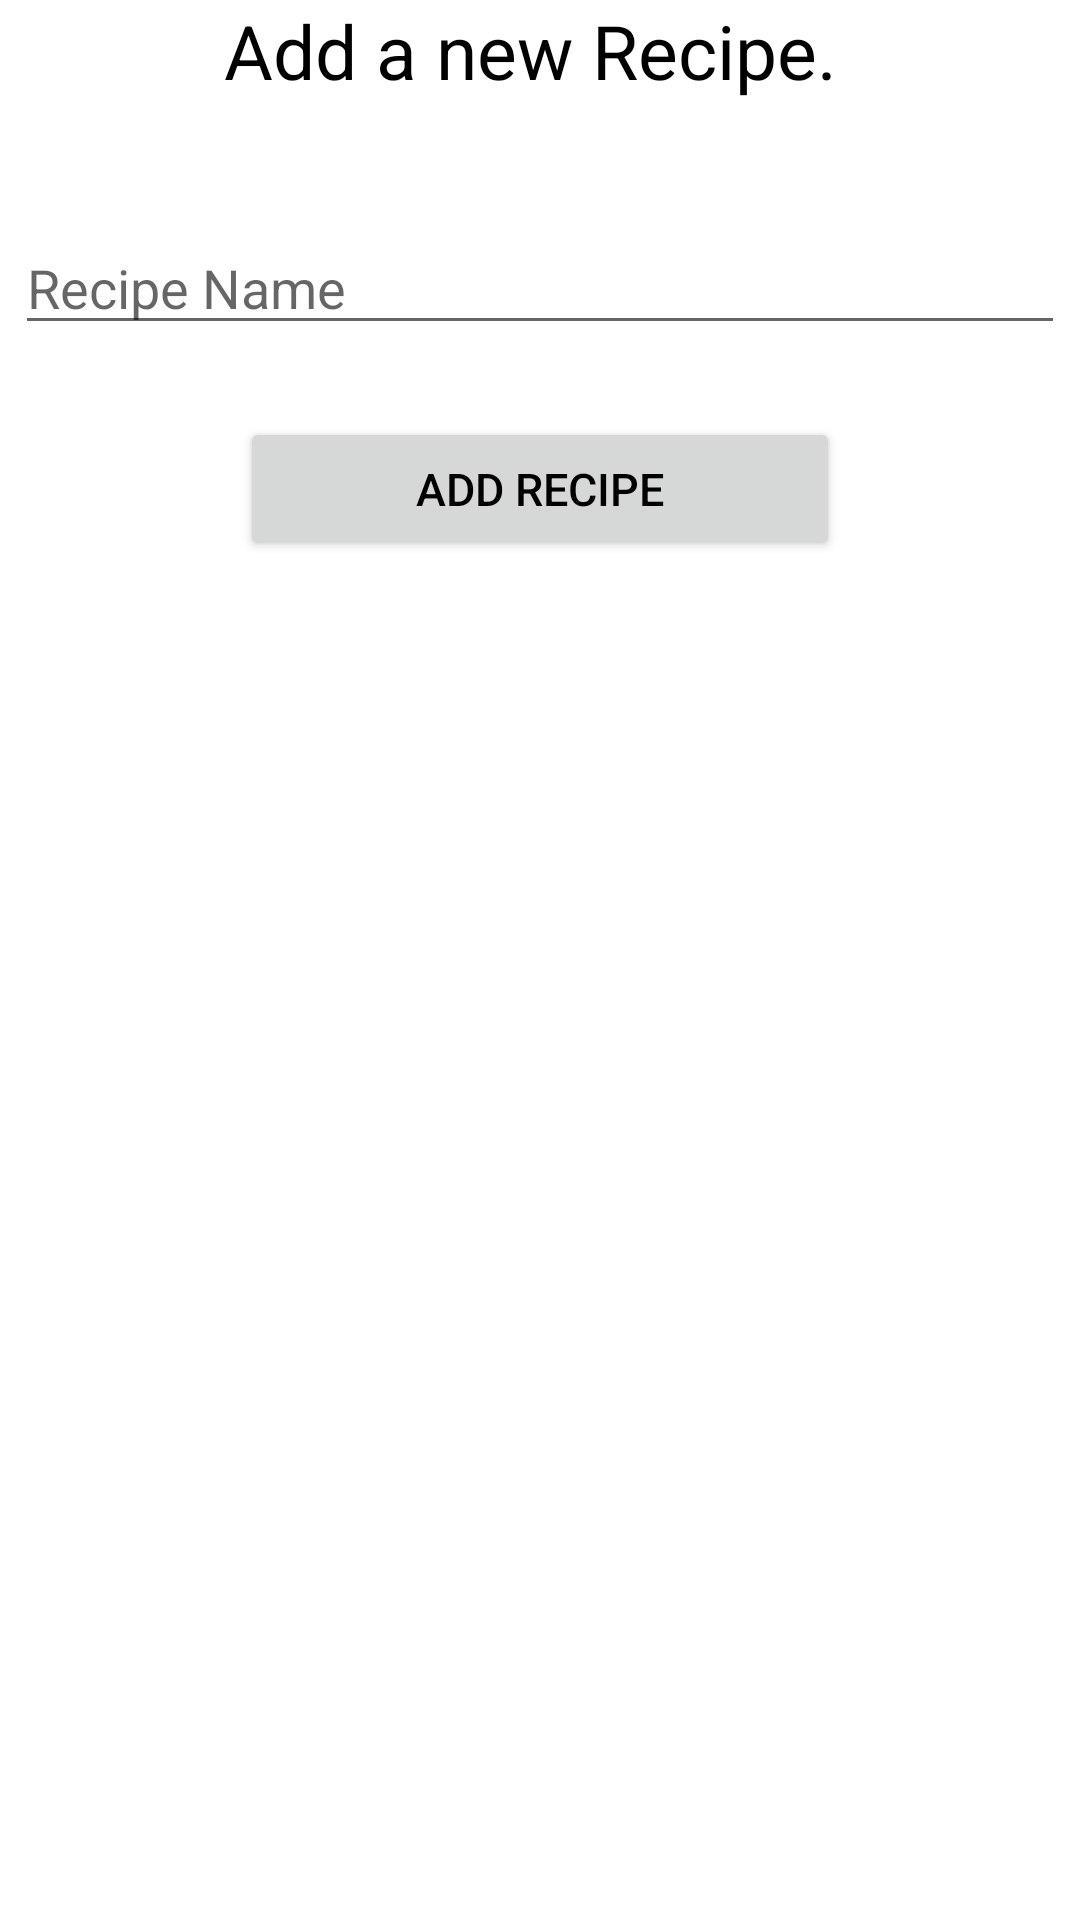

Layout XML and referenced resources for this Android screen:
<!-- AndroidManifest.xml: application theme AppTheme -->
<!-- res/layout/fragment_add_new_recipe.xml -->
<?xml version="1.0" encoding="utf-8"?>
<LinearLayout xmlns:android="http://schemas.android.com/apk/res/android"
    android:layout_width="match_parent"
    android:layout_height="wrap_content"
    android:layout_gravity="center"
    android:orientation="vertical">
    android:windowSoftInputMode="adjustResize">

    <TextView
        android:id="@+id/textView"
        android:layout_width="wrap_content"
        android:layout_height="wrap_content"
        android:text="Add a new Recipe. "
        android:textSize="25sp"
        android:textColor="@color/black"
        android:layout_marginBottom="40dp"
        android:layout_gravity="center_horizontal"
        android:windowSoftInputMode="adjustResize" />

    <EditText
        android:id="@+id/new_recipe_name_input"
        android:layout_width="350dp"
        android:layout_gravity="center_horizontal"
        android:layout_height="wrap_content"
        android:ems="10"
        android:hint="Recipe Name"
        android:layout_marginBottom="24dp"
        android:windowSoftInputMode="adjustResize"
        android:inputType="textPersonName" />

    <Button
        android:id="@+id/add_new_recipe_button"
        android:layout_width="200dp"
        android:layout_height="wrap_content"
        android:layout_gravity="center_horizontal"
        android:text="@string/add_recipe_button"
        android:layout_marginBottom="100dp"
        android:textColor="@color/black"
        android:textSize="15sp"/>

</LinearLayout>
<!-- resources referenced by this layout -->
<resources>
  <color name="black">#FF000000</color>
  <string name="add_recipe_button">Add Recipe</string>
  <style name="AppTheme" parent="Theme.MaterialComponents.DayNight.DarkActionBar">
          
          <item name="colorPrimary">@color/header_footer_background</item>
          <item name="colorPrimaryDark">@color/header_alt</item> 
          <item name="colorPrimaryVariant">@color/header_alt</item>
          <item name="colorOnPrimary">@color/white</item>
  
          <item name="colorAccent">@color/black</item>
  
          <item name="android:textColorPrimary">@color/font_header</item>
  
          
          <item name="colorSecondary">@color/teal_200</item>
          <item name="colorSecondaryVariant">@color/teal_700</item>
          <item name="colorOnSecondary">@color/black</item>
      </style>
  <color name="header_footer_background">#abd2bc</color>
  <color name="header_alt">#40635B</color>
  <color name="white">#FFFFFFFF</color>
  <color name="font_header">#548378</color>
  <color name="teal_200">#FF03DAC5</color>
  <color name="teal_700">#FF018786</color>
</resources>
